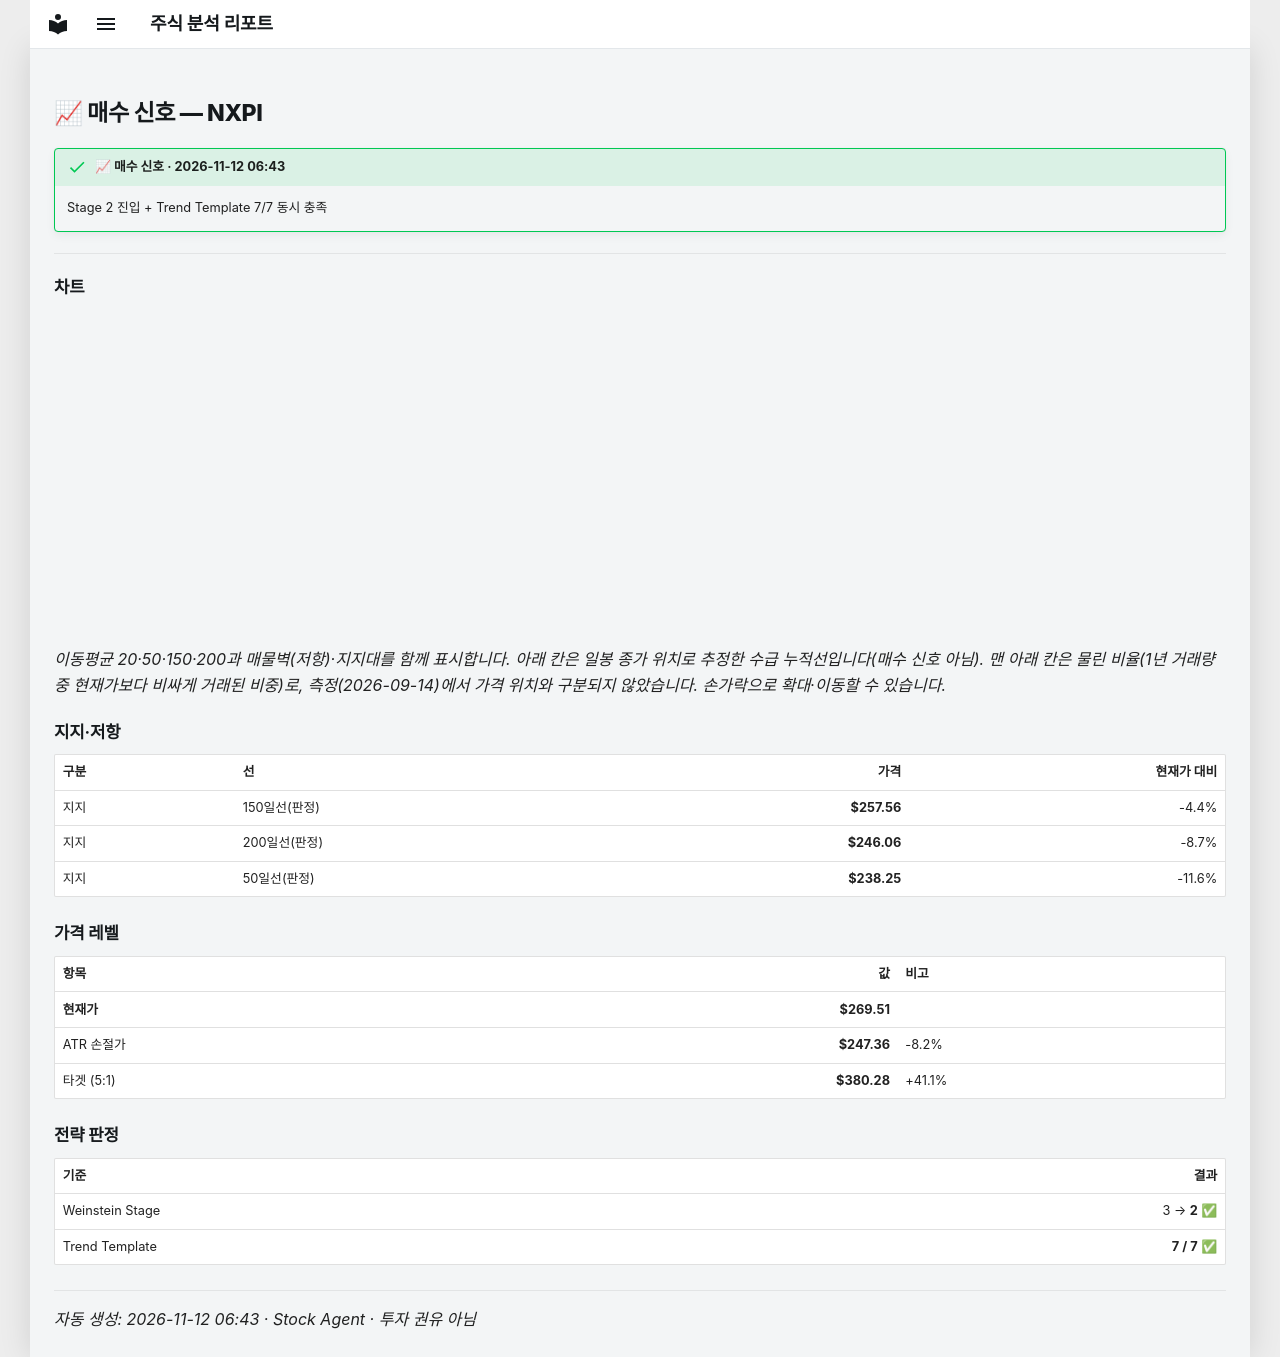

repository: soloandco/stock-reports · page: alerts/20261112-nxpi-buy/index.html · generator: mkdocs

---
title: "📈 매수 신호 — NXPI"
ticker: NXPI
alert: "📈 매수 신호"
created: 2026-11-12
comments: true
---

# 📈 매수 신호 — NXPI

!!! success "📈 매수 신호 · 2026-11-12 06:43"
    Stage 2 진입 + Trend Template 7/7 동시 충족

---

## 차트

<div class="stock-chart" data-src="../charts/20261112-nxpi-buy.json"></div>

_이동평균 20·50·150·200과 매물벽(저항)·지지대를 함께 표시합니다. 아래 칸은 일봉 종가 위치로 추정한 수급 누적선입니다(매수 신호 아님). 맨 아래 칸은 물린 비율(1년 거래량 중 현재가보다 비싸게 거래된 비중)로, 측정(2026-09-14)에서 가격 위치와 구분되지 않았습니다. 손가락으로 확대·이동할 수 있습니다._

## 지지·저항

| 구분 | 선 | 가격 | 현재가 대비 |
|:-----|:---|-----:|-----------:|
| 지지 | 150일선(판정) | **$257.56** | -4.4% |
| 지지 | 200일선(판정) | **$246.06** | -8.7% |
| 지지 | 50일선(판정) | **$238.25** | -11.6% |

## 가격 레벨

| 항목 | 값 | 비고 |
|:-----|---:|:-----|
| **현재가** | **$269.51** | |
| ATR 손절가 | **$247.36** | -8.2% |
| 타겟 (5:1) | **$380.28** | +41.1% |

## 전략 판정

| 기준 | 결과 |
|:-----|-----:|
| Weinstein Stage | 3 → **2** ✅ |
| Trend Template | **7 / 7** ✅ |

---
_자동 생성: 2026-11-12 06:43 · Stock Agent · 투자 권유 아님_
